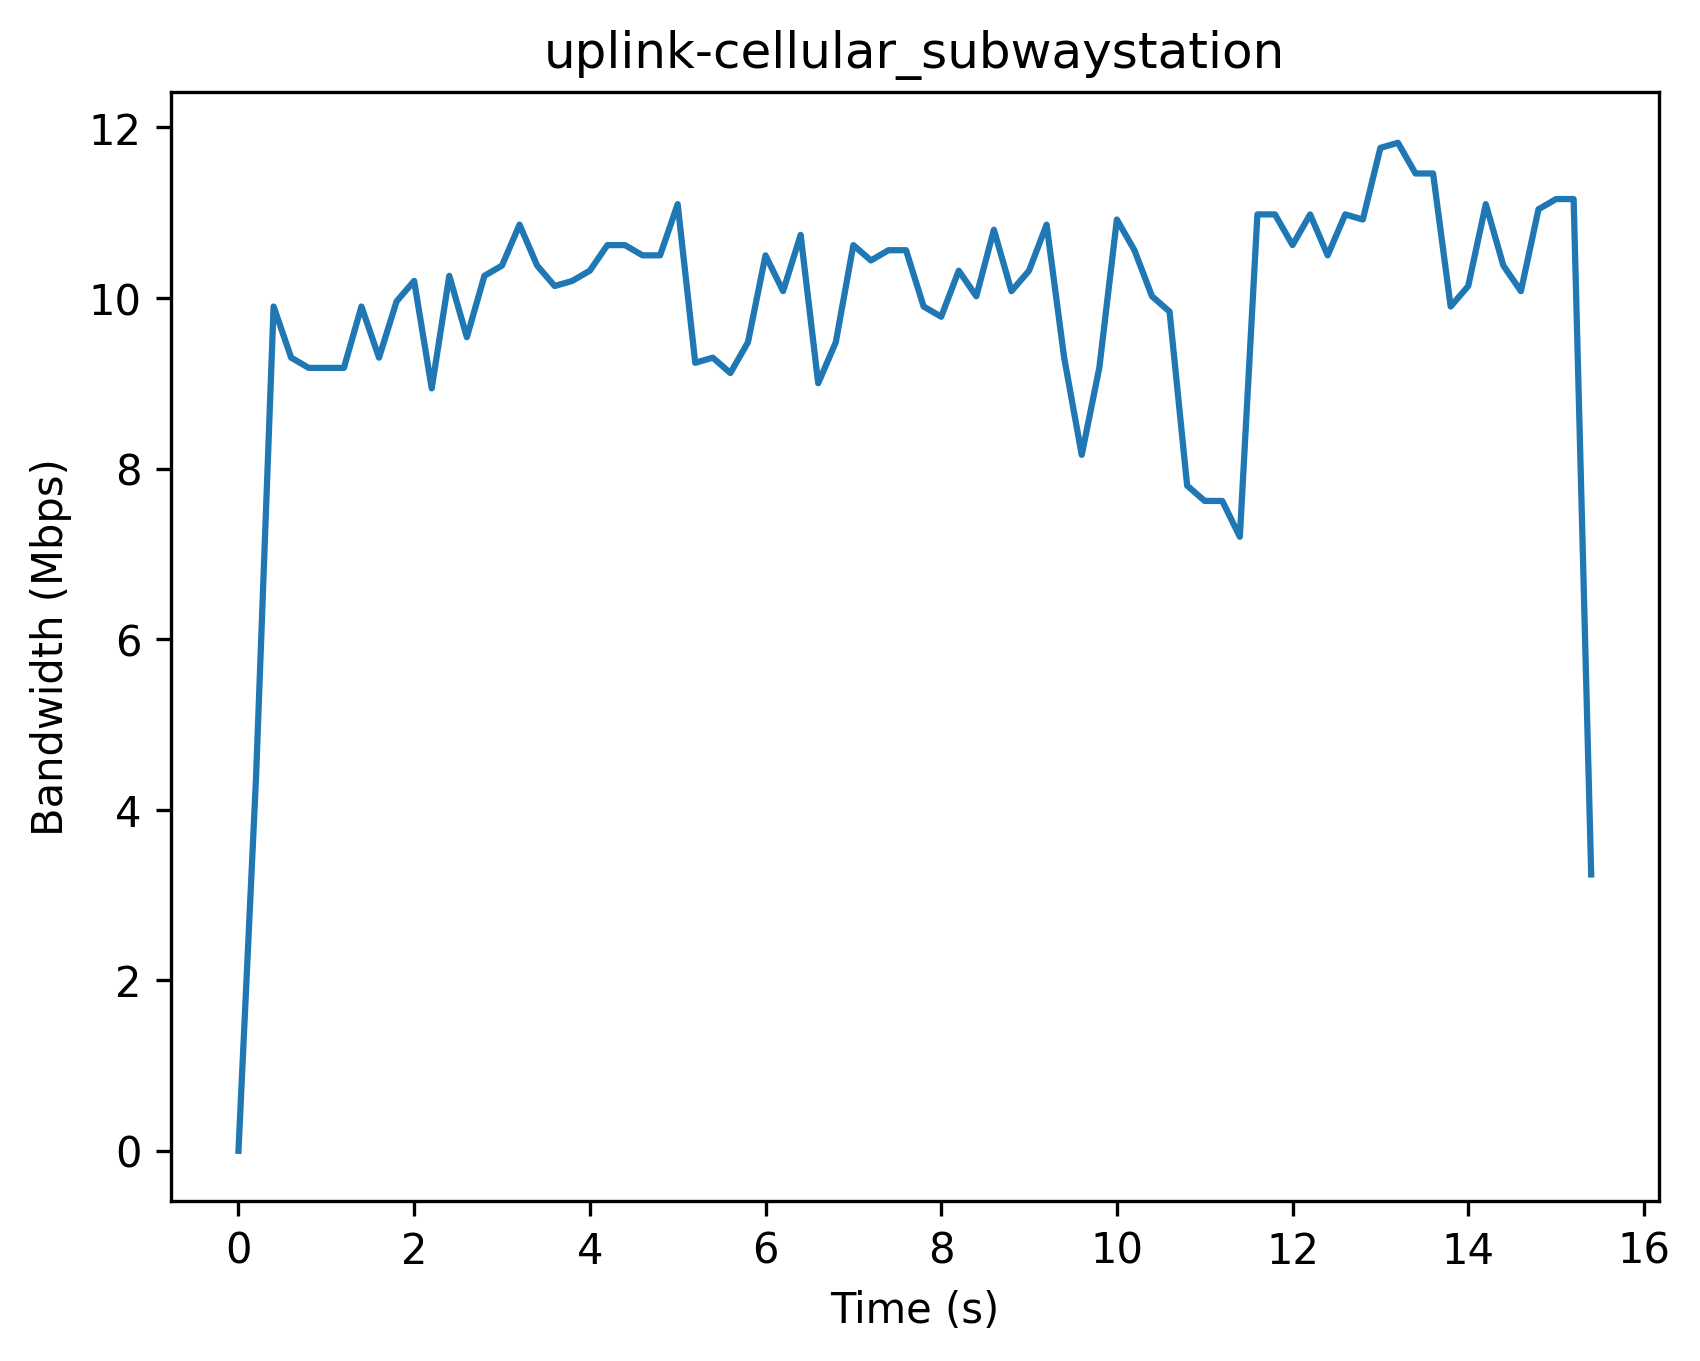

The data file committed next to this chart (first rows):
Timestamp (s), Bandwidth (Mbps)
0, 0
0.2, 4.38
0.4, 9.9
0.6, 9.3
0.8, 9.18
1.0, 9.18
1.2, 9.18
1.4, 9.9
1.6, 9.3
1.8, 9.96
2.0, 10.2
2.2, 8.94
2.4, 10.26
2.6, 9.54
2.8, 10.26
3.0, 10.38
3.2, 10.86
3.4, 10.38
3.6, 10.14
3.8, 10.2
4.0, 10.32
4.2, 10.62
4.4, 10.62
4.6, 10.5
4.8, 10.5
5.0, 11.1
5.2, 9.24
5.4, 9.3
5.6, 9.12
5.8, 9.48
6.0, 10.5
6.2, 10.08
6.4, 10.74
6.6, 9.0
6.8, 9.48
7.0, 10.62
7.2, 10.44
7.4, 10.56
7.6, 10.56
7.8, 9.9
8.0, 9.78
8.2, 10.32
8.4, 10.02
8.6, 10.8
8.8, 10.08
9.0, 10.32
9.2, 10.86
9.4, 9.3
9.6, 8.16
9.8, 9.18
10.0, 10.92
10.2, 10.56
10.4, 10.02
10.6, 9.84
10.8, 7.8
11.0, 7.62
11.2, 7.62
11.4, 7.2
11.6, 10.98
11.8, 10.98
... 18 more rows
